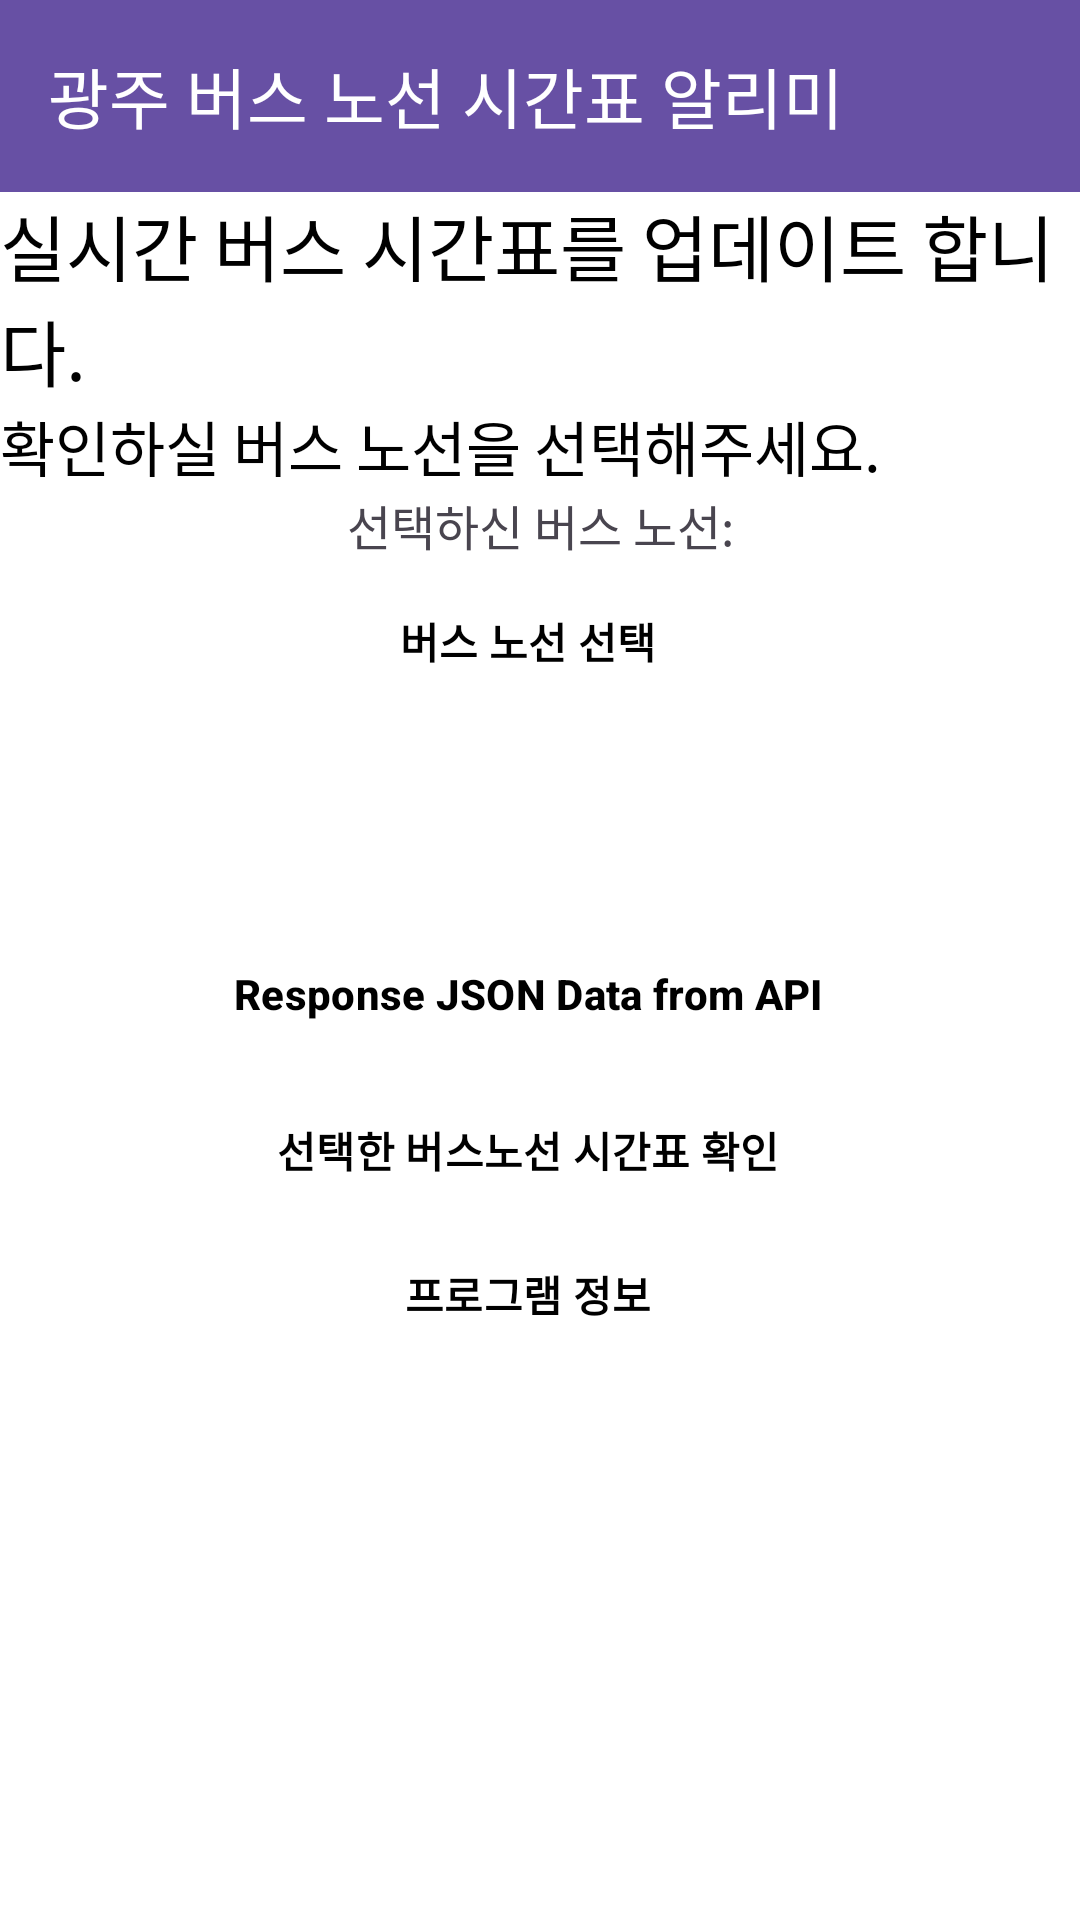

The Android layout XML behind this screen, and the referenced resources:
<!-- AndroidManifest.xml: application theme Theme.BusTimeTable -->
<!-- res/layout/activity_main.xml -->
<?xml version="1.0" encoding="utf-8"?>
<LinearLayout xmlns:android="http://schemas.android.com/apk/res/android"
    xmlns:app="http://schemas.android.com/apk/res-auto"
    xmlns:tools="http://schemas.android.com/tools"
    android:layout_width="match_parent"
    android:layout_height="match_parent"
    android:layout_weight="5"
    android:background="#FFFFFF"
    android:backgroundTint="#FFFFFF"
    android:orientation="vertical"
    tools:context=".MainActivity">

    <androidx.appcompat.widget.Toolbar
        android:id="@+id/toolbar"
        android:layout_width="match_parent"
        android:layout_height="wrap_content"
        android:background="?attr/colorPrimaryVariant"
        android:minHeight="?attr/actionBarSize"
        android:theme="?attr/actionBarTheme"
        app:title="광주 버스 노선 시간표 알리미"
        app:titleTextColor="#FFFFFF" />

    <TextView
        android:id="@+id/textView"
        android:layout_width="match_parent"
        android:layout_height="wrap_content"
        android:fontFamily="sans-serif-condensed-light"
        android:text="실시간 버스 시간표를 업데이트 합니다."
        android:textColor="#000000"
        android:textSize="24sp" />

    <LinearLayout
        android:layout_width="match_parent"
        android:layout_height="match_parent"
        android:layout_weight="1"
        android:orientation="vertical">

        <LinearLayout
            android:layout_width="match_parent"
            android:layout_height="598dp"
            android:layout_weight="10"
            android:orientation="vertical">

            <TextView
                android:id="@+id/textView2"
                android:layout_width="wrap_content"
                android:layout_height="wrap_content"
                android:fontFamily="sans-serif-condensed-light"
                android:text="확인하실 버스 노선을 선택해주세요."
                android:textColor="#000000"
                android:textSize="20dp" />

            <LinearLayout
                android:layout_width="match_parent"
                android:layout_height="53dp"
                android:layout_weight="2"
                android:orientation="vertical"></LinearLayout>

            <TextView
                android:id="@+id/textView3"
                android:layout_width="match_parent"
                android:layout_height="23dp"
                android:fontFamily="sans-serif-condensed-light"
                android:gravity="center"
                android:text="선택하신 버스 노선:"
                android:textSize="16sp" />

            <Button
                android:id="@+id/button5"
                style="@style/Widget.Material3.Button.OutlinedButton.Icon"
                android:layout_width="match_parent"
                android:layout_height="55dp"
                android:text="버스 노선 선택"
                android:textColor="#000000"
                android:textStyle="bold"
                app:strokeColor="#000000" />

            <Spinner
                android:id="@+id/spinner"
                android:layout_width="match_parent"
                android:layout_height="66dp"
                android:background="#000000"
                android:backgroundTint="#FFFFFF"
                tools:listitem="@android:layout/list_content" />

            <LinearLayout
                android:layout_width="match_parent"
                android:layout_height="55dp"
                android:layout_weight="2"
                android:orientation="vertical"></LinearLayout>

            <Button
                android:id="@+id/button6"
                style="@style/Widget.Material3.Button.OutlinedButton.Icon"
                android:layout_width="match_parent"
                android:layout_height="wrap_content"
                android:layout_marginBottom="4dp"
                android:text="Response JSON Data from API"
                android:textColor="#000000"
                android:textStyle="bold"
                app:strokeColor="#000000" />

            <Button
                android:id="@+id/button"
                style="@style/Widget.Material3.Button.OutlinedButton.Icon"
                android:layout_width="match_parent"
                android:layout_height="wrap_content"
                android:text="선택한 버스노선 시간표 확인"
                android:textColor="#000000"
                android:textStyle="bold"
                app:strokeColor="#000000" />

            <Button
                android:id="@+id/button3"
                style="@style/Widget.Material3.Button.OutlinedButton.Icon"
                android:layout_width="match_parent"
                android:layout_height="wrap_content"
                android:text="프로그램 정보"
                android:textColor="#000000"
                android:textStyle="bold"
                app:strokeColor="#000000" />

            <LinearLayout
                android:layout_width="match_parent"
                android:layout_height="321dp"
                android:layout_weight="4"
                android:orientation="vertical"></LinearLayout>

        </LinearLayout>

    </LinearLayout>

</LinearLayout>
<!-- resources referenced by this layout -->
<resources>
  <style name="Theme.BusTimeTable" parent="Base.Theme.BusTimeTable" />
  <style name="Base.Theme.BusTimeTable" parent="Theme.Material3.DayNight.NoActionBar">
          
          
      </style>
</resources>
